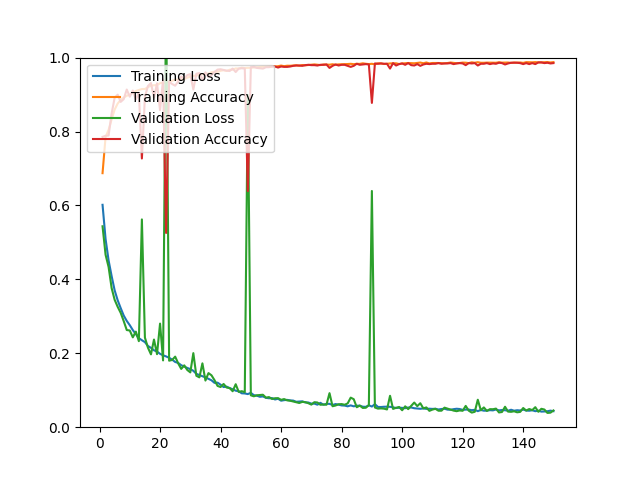

Values plotted in this chart, from the file beside it:
epoch, loss, acc, val_loss, val_acc
1, 0.6017, 0.6873, 0.5436, 0.7855
2, 0.5092, 0.7853, 0.4666, 0.7883
3, 0.4512, 0.8044, 0.4334, 0.7892
4, 0.4089, 0.8329, 0.3765, 0.8487
5, 0.3703, 0.8594, 0.3447, 0.8914
6, 0.3434, 0.8756, 0.3257, 0.8997
7, 0.3221, 0.8857, 0.3093, 0.8802
8, 0.3020, 0.8919, 0.2870, 0.8877
9, 0.2875, 0.8966, 0.2629, 0.9136
10, 0.2760, 0.9000, 0.2616, 0.8942
11, 0.2628, 0.9041, 0.2431, 0.9109
12, 0.2521, 0.9097, 0.2586, 0.8867
13, 0.2410, 0.9123, 0.2328, 0.9053
14, 0.2353, 0.9149, 0.5622, 0.7270
15, 0.2302, 0.9150, 0.2424, 0.8942
16, 0.2197, 0.9201, 0.2152, 0.9229
17, 0.2148, 0.9238, 0.1971, 0.9313
18, 0.2081, 0.9252, 0.2372, 0.8914
19, 0.2047, 0.9255, 0.1976, 0.9304
20, 0.1985, 0.9308, 0.2803, 0.8579
21, 0.1946, 0.9317, 0.1807, 0.9406
22, 0.1915, 0.9322, 1.172, 0.5255
23, 0.1878, 0.9356, 0.1799, 0.9350
24, 0.1828, 0.9371, 0.1819, 0.9285
25, 0.1765, 0.9406, 0.1909, 0.9239
26, 0.1738, 0.9408, 0.1727, 0.9359
27, 0.1677, 0.9408, 0.1577, 0.9489
28, 0.1639, 0.9417, 0.1674, 0.9443
29, 0.1603, 0.9457, 0.1548, 0.9526
30, 0.1572, 0.9485, 0.1483, 0.9554
31, 0.1526, 0.9507, 0.2004, 0.9136
32, 0.1443, 0.9510, 0.1392, 0.9564
33, 0.1410, 0.9540, 0.1348, 0.9582
34, 0.1379, 0.9552, 0.1728, 0.9387
35, 0.1349, 0.9564, 0.1262, 0.9601
36, 0.1310, 0.9566, 0.1464, 0.9471
37, 0.1269, 0.9601, 0.1404, 0.9526
38, 0.1199, 0.9618, 0.1272, 0.9610
39, 0.1205, 0.9613, 0.1117, 0.9675
40, 0.1151, 0.9644, 0.1087, 0.9684
41, 0.1086, 0.9657, 0.1170, 0.9666
42, 0.1097, 0.9639, 0.1073, 0.9647
43, 0.1058, 0.9672, 0.1059, 0.9638
44, 0.1027, 0.9672, 0.0973, 0.9703
45, 0.0988, 0.9708, 0.1163, 0.9610
46, 0.0972, 0.9702, 0.0955, 0.9703
47, 0.0917, 0.9728, 0.0975, 0.9712
48, 0.0913, 0.9717, 0.0946, 0.9703
49, 0.0896, 0.9723, 0.8988, 0.6388
50, 0.0929, 0.9725, 0.0863, 0.9740
51, 0.0867, 0.9732, 0.0836, 0.9749
52, 0.0852, 0.9736, 0.0864, 0.9721
53, 0.0823, 0.9749, 0.0871, 0.9712
54, 0.0833, 0.9753, 0.0878, 0.9703
55, 0.0794, 0.9753, 0.0799, 0.9740
56, 0.0783, 0.9761, 0.0815, 0.9740
57, 0.0788, 0.9755, 0.0763, 0.9759
58, 0.0750, 0.9759, 0.0784, 0.9759
59, 0.0770, 0.9767, 0.0786, 0.9731
60, 0.0717, 0.9784, 0.0740, 0.9759
... 90 more rows
